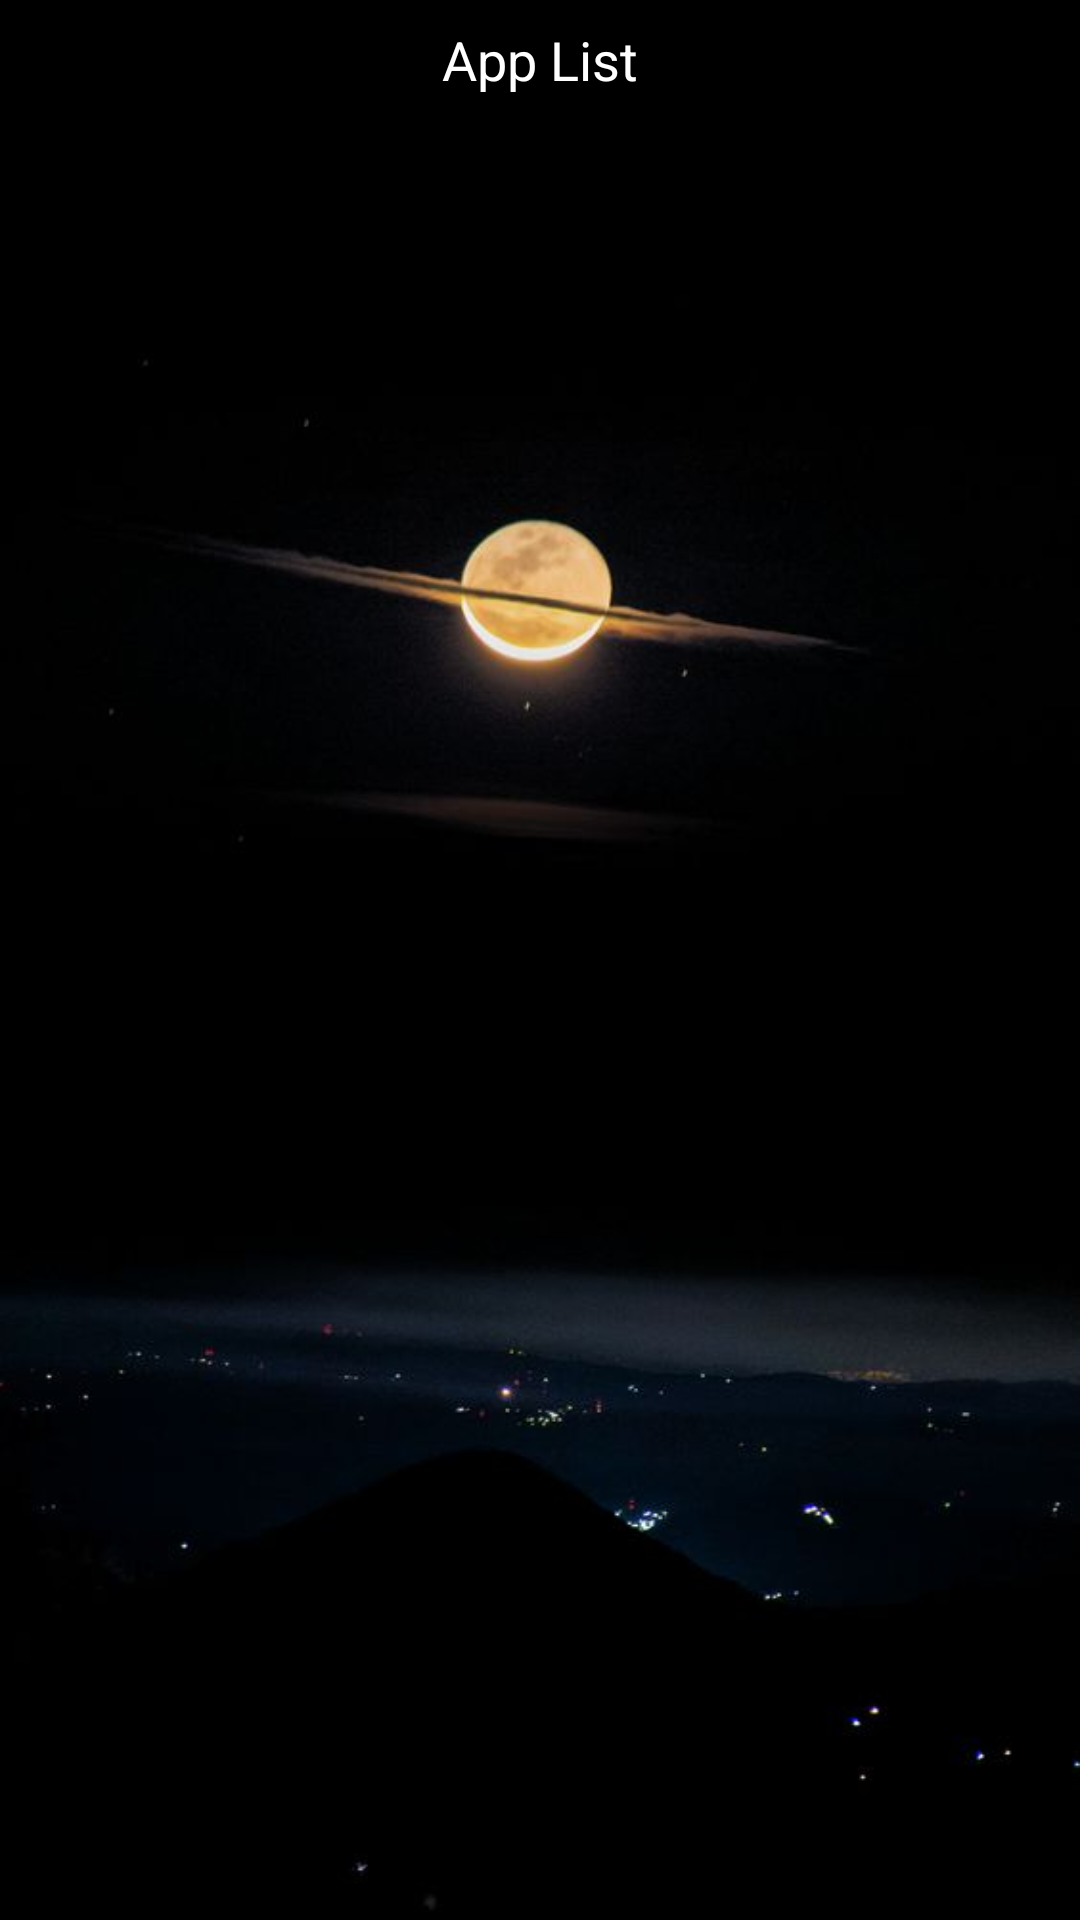

This screen was rendered from an Android layout file. Write that file and the resources it references.
<!-- AndroidManifest.xml: application theme Theme.LauncherAppHomeScreenPracticalApp -->
<!-- res/layout/activity_app_list.xml -->
<?xml version="1.0" encoding="utf-8"?>
<LinearLayout xmlns:android="http://schemas.android.com/apk/res/android"
    xmlns:tools="http://schemas.android.com/tools"
    android:layout_width="match_parent"
    android:layout_height="match_parent"
    android:orientation="vertical"
    android:background="@drawable/background"
    tools:context=".AppList.AppListActivity">

    <LinearLayout
        android:layout_width="match_parent"
        android:layout_height="40dp">

        <TextView
            android:layout_width="match_parent"
            android:layout_height="wrap_content"
            android:textColor="@color/white"
            android:layout_gravity="center"
            android:gravity="center"
            android:textSize="18dp"
            android:text="App List"/>

    </LinearLayout>

    <GridView
        android:id="@+id/apps_list"
        android:layout_width="match_parent"
        android:scrollbars="none"
        android:transcriptMode="normal"
        android:divider="@null"
        android:numColumns="2"
        android:dividerHeight="0dp"
        android:layout_height="match_parent">

    </GridView>

</LinearLayout>
<!-- resources referenced by this layout -->
<resources>
  <!-- drawable background: jpg bitmap (drawable, 15464 bytes) -->
  <style name="Theme.LauncherAppHomeScreenPracticalApp" parent="Theme.MaterialComponents.Light.NoActionBar">
          
          <item name="colorPrimary">@color/purple_500</item>
          <item name="colorPrimaryVariant">@color/purple_700</item>
          <item name="colorOnPrimary">@color/white</item>
          
          <item name="colorSecondary">@color/teal_200</item>
          <item name="colorSecondaryVariant">@color/teal_700</item>
          <item name="colorOnSecondary">@color/black</item>
          
          <item name="android:statusBarColor" tools:targetApi="l">?attr/colorPrimaryVariant</item>
          
      </style>
  <!-- not gathered from this repository: default colours our renderer supplied (Android Studio template values) -->
  <color name="purple_500">#FF6200EE</color>
  <color name="purple_700">#FF3700B3</color>
  <color name="teal_200">#FF03DAC5</color>
  <color name="teal_700">#FF018786</color>
  <color name="black">#FF000000</color>
  <color name="white">#FFFFFFFF</color>
</resources>
